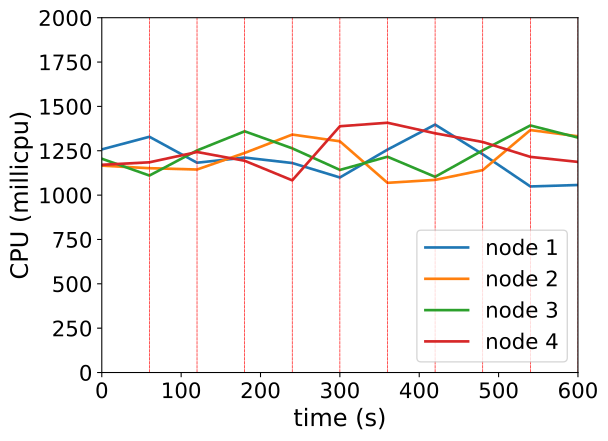

Values plotted in this chart, from the file beside it:
timestamp, ppgcc-m02_pod_amount, ppgcc-m02_memory, ppgcc-m02_cpu, ppgcc-m03_pod_amount, ppgcc-m03_memory, ppgcc-m03_cpu, ppgcc-m04_pod_amount, ppgcc-m04_memory, ppgcc-m04_cpu, ppgcc-m05_pod_amount, ppgcc-m05_memory, ppgcc-m05_cpu
0, 10, 1147548, 1257837400, 10, 1107172, 1165908163, 10, 1136496, 1205107902, 10, 1142220, 1170876627
60, 10, 1156524, 1328880084, 10, 1112980, 1151718753, 10, 1129632, 1110353752, 10, 1139712, 1184938279
120, 3, 1143720, 1182593042, 2, 1081432, 1144256217, 5, 1212132, 1251747600, 2, 1111200, 1242999232
180, 6, 1133688, 1211643713, 7, 1144528, 1237680659, 13, 1187052, 1359657249, 5, 1119720, 1193654298
240, 3, 1119564, 1180866856, 8, 1156012, 1341262515, 8, 1178840, 1263617979, 3, 1110444, 1083247104
300, 4, 1116000, 1099452608, 9, 1213300, 1303271051, 5, 1157720, 1142031723, 6, 1138092, 1388158008
360, 4, 1175936, 1256434114, 9, 1173512, 1069258536, 5, 1142012, 1216371226, 2, 1142976, 1407865185
420, 9, 1172768, 1397567450, 5, 1101968, 1085878230, 6, 1194020, 1103110817, 7, 1137960, 1348287852
480, 4, 1161124, 1230215956, 4, 1141304, 1141019535, 7, 1161548, 1252350178, 4, 1163040, 1299328928
540, 5, 1136044, 1048839981, 7, 1145264, 1366675926, 6, 1163264, 1392613524, 5, 1165548, 1215533696
600, 4, 1108060, 1057013216, 7, 1161104, 1331655661, 5, 1160096, 1324223002, 7, 1154064, 1187212385
